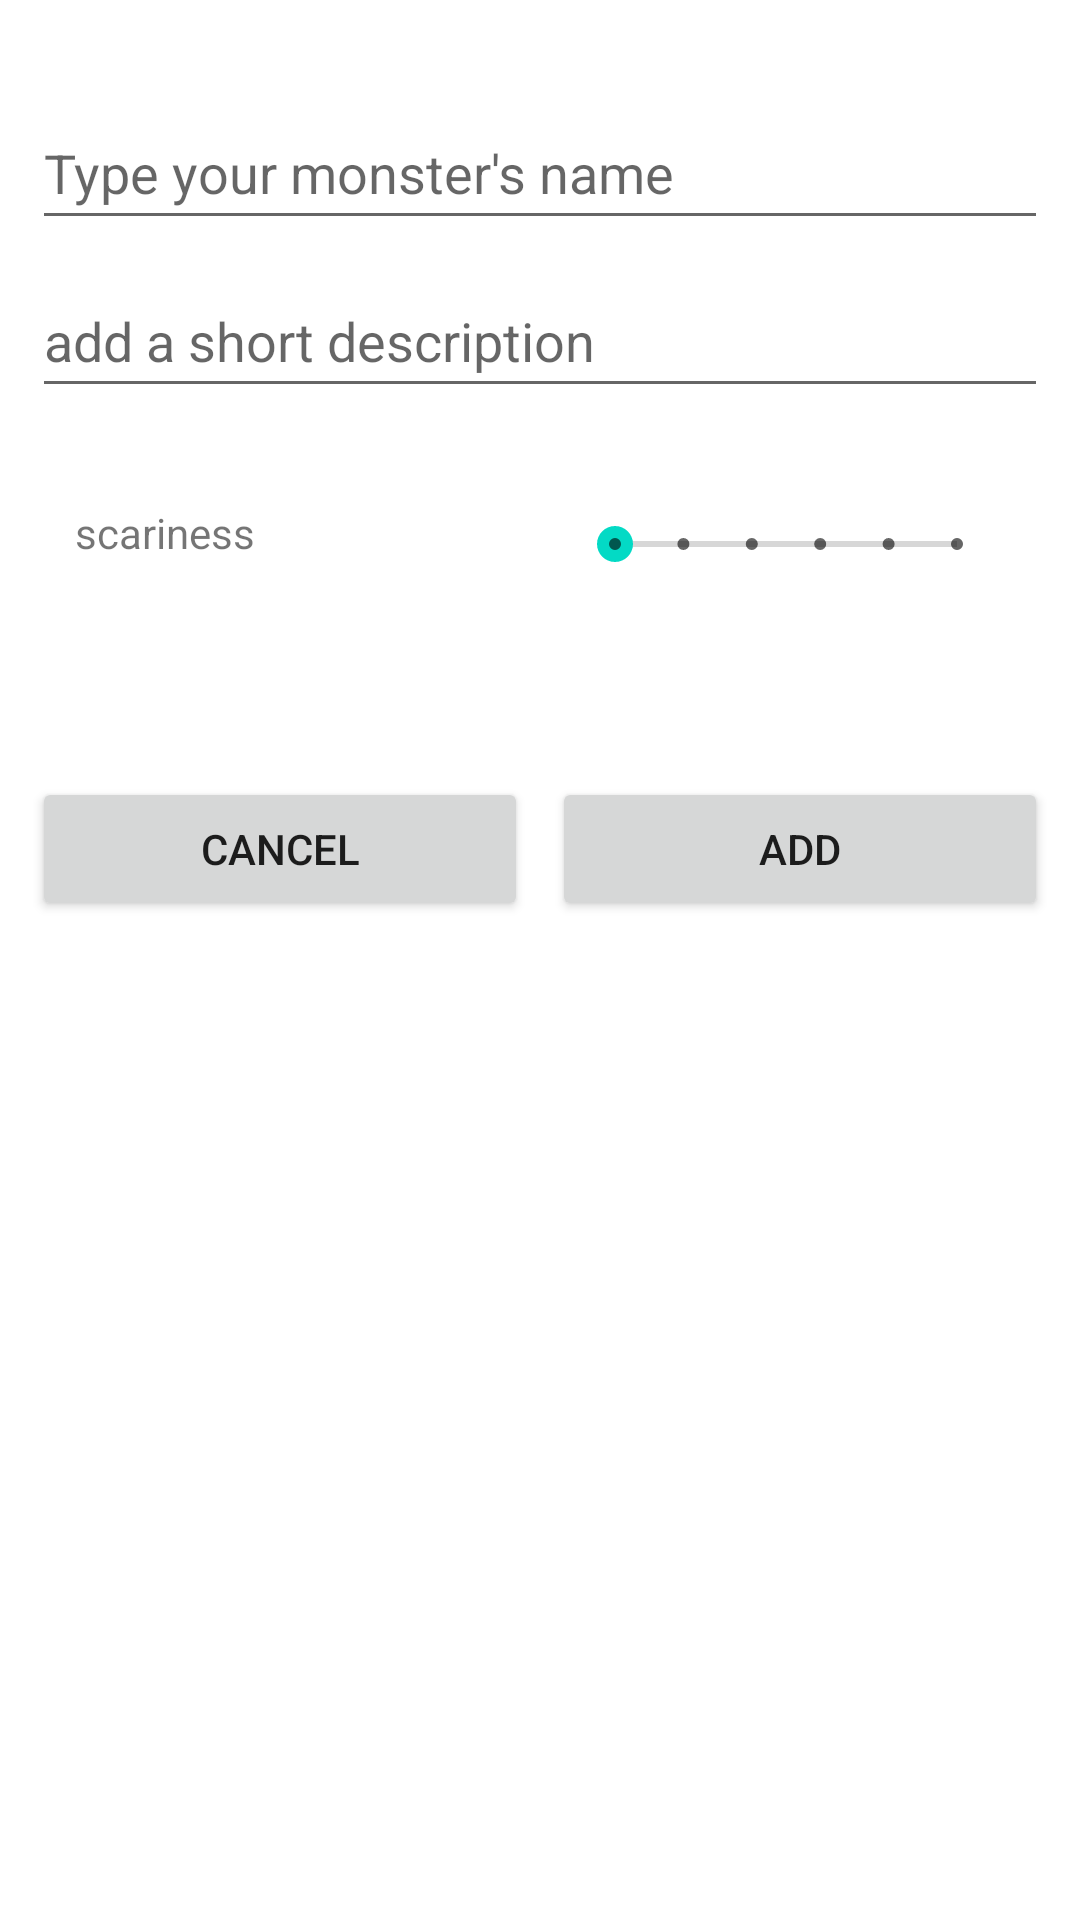

The Android layout XML behind this screen, and the referenced resources:
<!-- AndroidManifest.xml: application theme Theme.MonstersApp3Final -->
<!-- res/layout/add_monster_scrolling_fragment.xml -->
<?xml version="1.0" encoding="utf-8"?>
<androidx.core.widget.NestedScrollView xmlns:android="http://schemas.android.com/apk/res/android"
    xmlns:app="http://schemas.android.com/apk/res-auto"
    xmlns:tools="http://schemas.android.com/tools"
    android:layout_width="match_parent"
    android:layout_height="match_parent"
    tools:context="monster.add.AddMonsterScrollingFragment">

    <androidx.constraintlayout.widget.ConstraintLayout
        android:layout_width="match_parent"
        android:layout_height="match_parent"
        android:minHeight="360dp">

        <androidx.constraintlayout.widget.Guideline
            android:id="@+id/guideline2"
            android:layout_width="wrap_content"
            android:layout_height="wrap_content"
            android:orientation="vertical"
            app:layout_constraintGuide_percent="0.03" />

        <androidx.constraintlayout.widget.Guideline
            android:id="@+id/guideline5"
            android:layout_width="wrap_content"
            android:layout_height="wrap_content"
            android:orientation="vertical"
            app:layout_constraintGuide_percent="0.97" />

        <EditText
            android:id="@+id/addMonsterNameEditText"
            android:layout_width="0dp"
            android:layout_height="wrap_content"
            android:layout_marginTop="32dp"
            android:ems="10"
            android:hint="Type your monster's name"
            android:inputType="textPersonName"
            android:minHeight="48dp"
            app:layout_constraintEnd_toStartOf="@+id/guideline5"
            app:layout_constraintStart_toStartOf="@+id/guideline2"
            app:layout_constraintTop_toTopOf="parent" />

        <EditText
            android:id="@+id/addMonsterDescriptionEditText"
            android:layout_width="0dp"
            android:layout_height="wrap_content"
            android:layout_marginTop="8dp"
            android:ems="10"
            android:hint="add a short description"
            android:inputType="textPersonName"
            android:minHeight="48dp"
            app:layout_constraintEnd_toStartOf="@+id/guideline5"
            app:layout_constraintStart_toStartOf="@+id/guideline2"
            app:layout_constraintTop_toBottomOf="@+id/addMonsterNameEditText" />

        <TextView
            android:id="@+id/textView"
            android:layout_width="150dp"
            android:layout_height="27dp"
            android:text="scariness"
            app:layout_constraintEnd_toStartOf="@+id/addMonsterScarinessSeekBar"
            app:layout_constraintHorizontal_bias="0.5"
            app:layout_constraintStart_toStartOf="@+id/guideline2"
            app:layout_constraintTop_toTopOf="@+id/addMonsterScarinessSeekBar" />

        <SeekBar
            android:id="@+id/addMonsterScarinessSeekBar"
            style="@style/Widget.AppCompat.SeekBar.Discrete"
            android:layout_width="146dp"
            android:layout_height="27dp"
            android:layout_marginTop="32dp"
            android:max="5"
            android:progress="0"
            app:layout_constraintEnd_toEndOf="parent"
            app:layout_constraintEnd_toStartOf="@+id/guideline5"
            app:layout_constraintHorizontal_bias="0.5"
            app:layout_constraintStart_toEndOf="@+id/textView"
            app:layout_constraintTop_toBottomOf="@+id/addMonsterDescriptionEditText" />

        <Button
            android:id="@+id/addMonsterCancelButton"
            android:layout_width="0dp"
            android:layout_height="wrap_content"
            android:layout_marginEnd="4dp"
            android:gravity="center"
            android:text="Cancel"
            app:icon="@drawable/baseline_cancel_black_18dp"
            app:iconGravity="textStart"
            app:layout_constraintEnd_toStartOf="@+id/addMonsterAddButton"
            app:layout_constraintHorizontal_bias="0.5"
            app:layout_constraintStart_toStartOf="@+id/guideline2"
            app:layout_constraintTop_toTopOf="@+id/addMonsterAddButton" />

        <Button
            android:id="@+id/addMonsterAddButton"
            android:layout_width="0dp"
            android:layout_height="wrap_content"
            android:layout_marginStart="4dp"
            android:layout_marginTop="64dp"
            android:gravity="center"
            android:text="Add"
            app:icon="@drawable/baseline_check_circle_outline_black_18dp"
            app:iconGravity="textStart"
            app:layout_constraintEnd_toEndOf="parent"
            app:layout_constraintEnd_toStartOf="@+id/guideline5"
            app:layout_constraintHorizontal_bias="0.5"
            app:layout_constraintStart_toEndOf="@+id/addMonsterCancelButton"
            app:layout_constraintTop_toBottomOf="@+id/addMonsterScarinessSeekBar" />
    </androidx.constraintlayout.widget.ConstraintLayout>
</androidx.core.widget.NestedScrollView>
<!-- resources referenced by this layout -->
<resources>
  <style name="Theme.MonstersApp3Final" parent="Theme.MaterialComponents.DayNight.DarkActionBar">
          
          <item name="colorPrimary">@color/purple_500</item>
          <item name="colorPrimaryVariant">@color/purple_700</item>
          <item name="colorOnPrimary">@color/white</item>
          
          <item name="colorSecondary">@color/teal_200</item>
          <item name="colorSecondaryVariant">@color/teal_700</item>
          <item name="colorOnSecondary">@color/black</item>
          
          <item name="android:statusBarColor" tools:targetApi="l">?attr/colorPrimaryVariant</item>
          
      </style>
  <color name="purple_500">#FF6200EE</color>
  <color name="purple_700">#FF3700B3</color>
  <color name="white">#FFFFFFFF</color>
  <color name="teal_200">#FF03DAC5</color>
  <color name="teal_700">#FF018786</color>
  <color name="black">#FF000000</color>
</resources>
